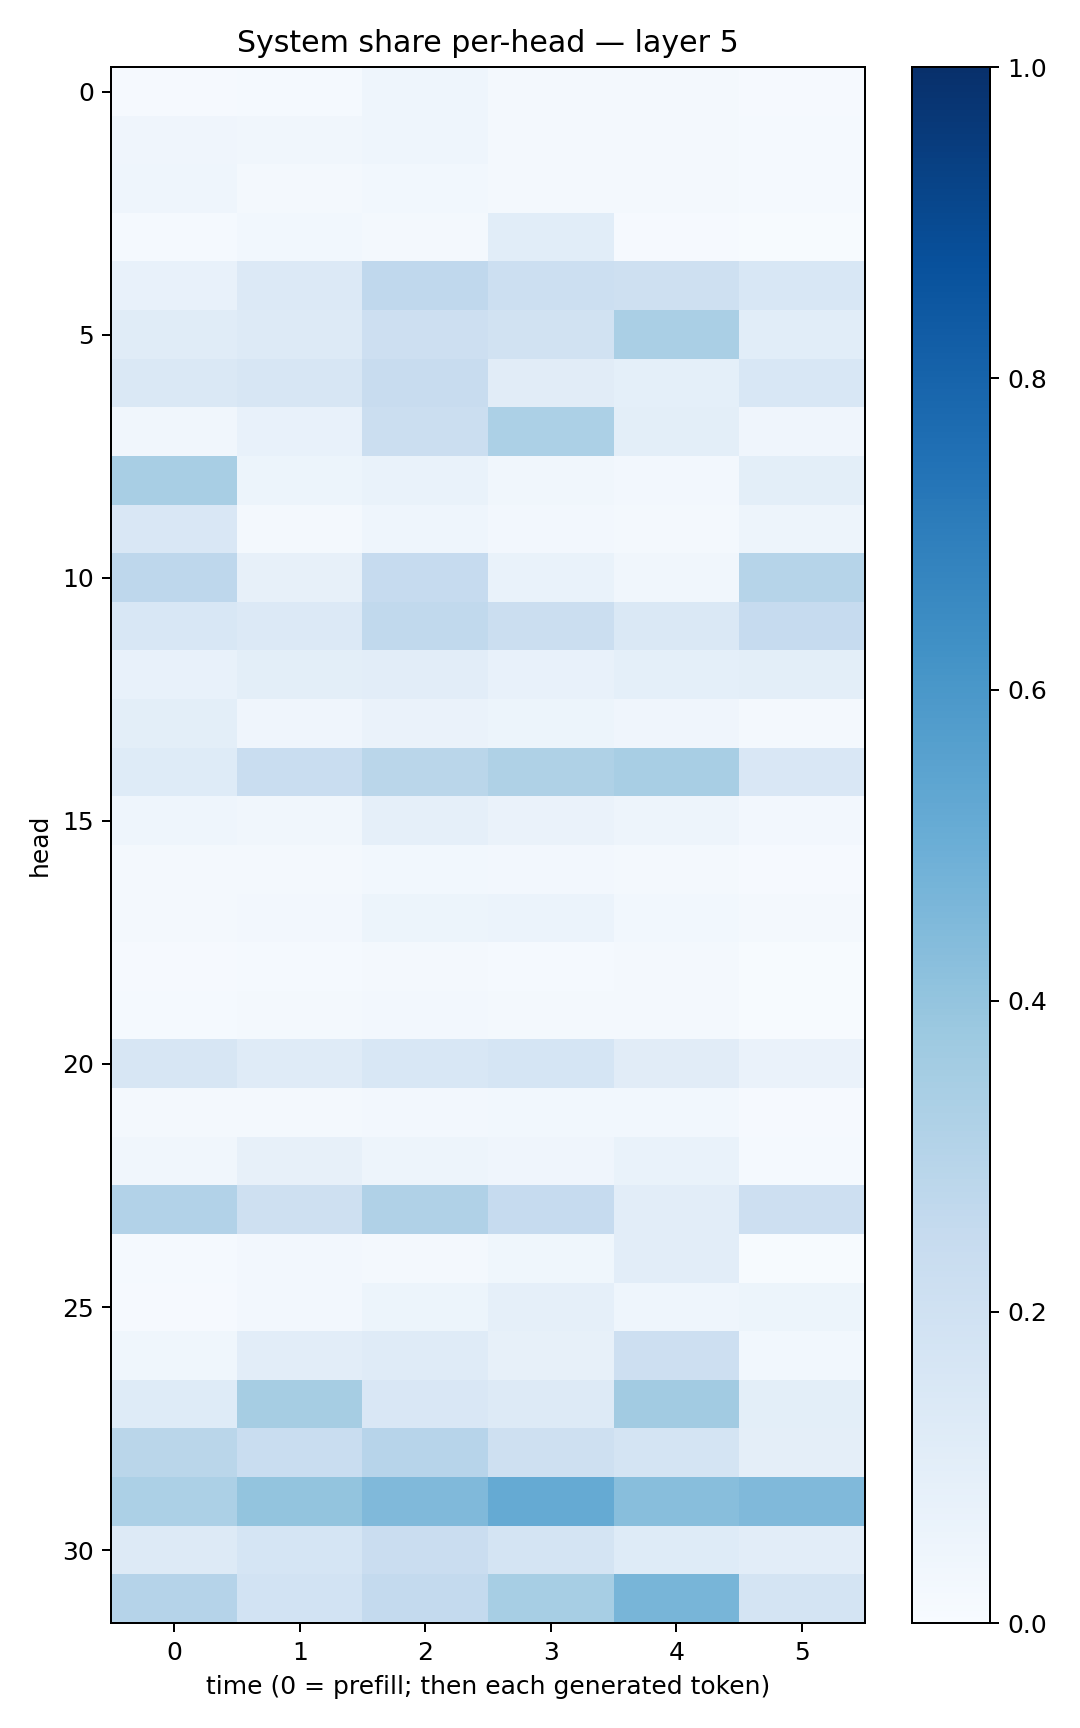

Values plotted in this chart, from the file beside it:
0.011185367, 0.012424764, 0.04327922, 0.022175211, 0.020599168, 0.011334746
0.03931, 0.0318, 0.04664, 0.01943, 0.02168, 0.01404
0.04332, 0.01828, 0.0298, 0.0161, 0.01571, 0.01235
0.01488, 0.02904, 0.02036, 0.1086, 0.01075, 0.005382
0.07292, 0.1336, 0.2689, 0.2155, 0.2035, 0.1543
0.1166, 0.1306, 0.2115, 0.1945, 0.3376, 0.1065
0.1438, 0.1607, 0.2376, 0.1116, 0.08994, 0.1536
0.03188, 0.07616, 0.2239, 0.3285, 0.1006, 0.04202
0.342, 0.05384, 0.06851, 0.03308, 0.02557, 0.09793
0.1499, 0.01822, 0.04609, 0.02504, 0.01908, 0.04999
0.2735, 0.08184, 0.2487, 0.06754, 0.03449, 0.2986
0.1552, 0.1355, 0.263, 0.22, 0.1438, 0.2478
0.07708, 0.09767, 0.1041, 0.07746, 0.0915, 0.1009
0.1001, 0.0418, 0.06347, 0.05353, 0.04052, 0.02027
0.1245, 0.2335, 0.2886, 0.3241, 0.3426, 0.1489
0.04436, 0.03282, 0.08742, 0.06451, 0.0479, 0.02484
0.0233, 0.01888, 0.03092, 0.02482, 0.01981, 0.01026
0.02045, 0.02619, 0.05342, 0.06017, 0.03045, 0.0189
0.01049, 0.0142, 0.01713, 0.01264, 0.01971, 0.00587
0.01391, 0.01608, 0.02405, 0.02277, 0.01915, 0.007785
0.1606, 0.118, 0.1551, 0.1717, 0.1112, 0.06483
0.01874, 0.01821, 0.02459, 0.03055, 0.0279, 0.01128
0.03475, 0.08107, 0.04816, 0.04201, 0.06899, 0.01519
0.3108, 0.2036, 0.3172, 0.2472, 0.1048, 0.2148
0.01364, 0.02346, 0.02329, 0.03906, 0.1037, 0.007093
0.009794, 0.02514, 0.05177, 0.08628, 0.0461, 0.05305
0.03757, 0.1039, 0.1183, 0.08157, 0.2127, 0.02987
0.1239, 0.3479, 0.1522, 0.1278, 0.3619, 0.1006
0.2878, 0.2306, 0.2954, 0.2101, 0.177, 0.09424
0.3292, 0.3991, 0.4462, 0.5185, 0.4295, 0.4465
0.1257, 0.1683, 0.2304, 0.1797, 0.1246, 0.1028
0.3019, 0.1839, 0.2563, 0.3452, 0.4663, 0.1753
